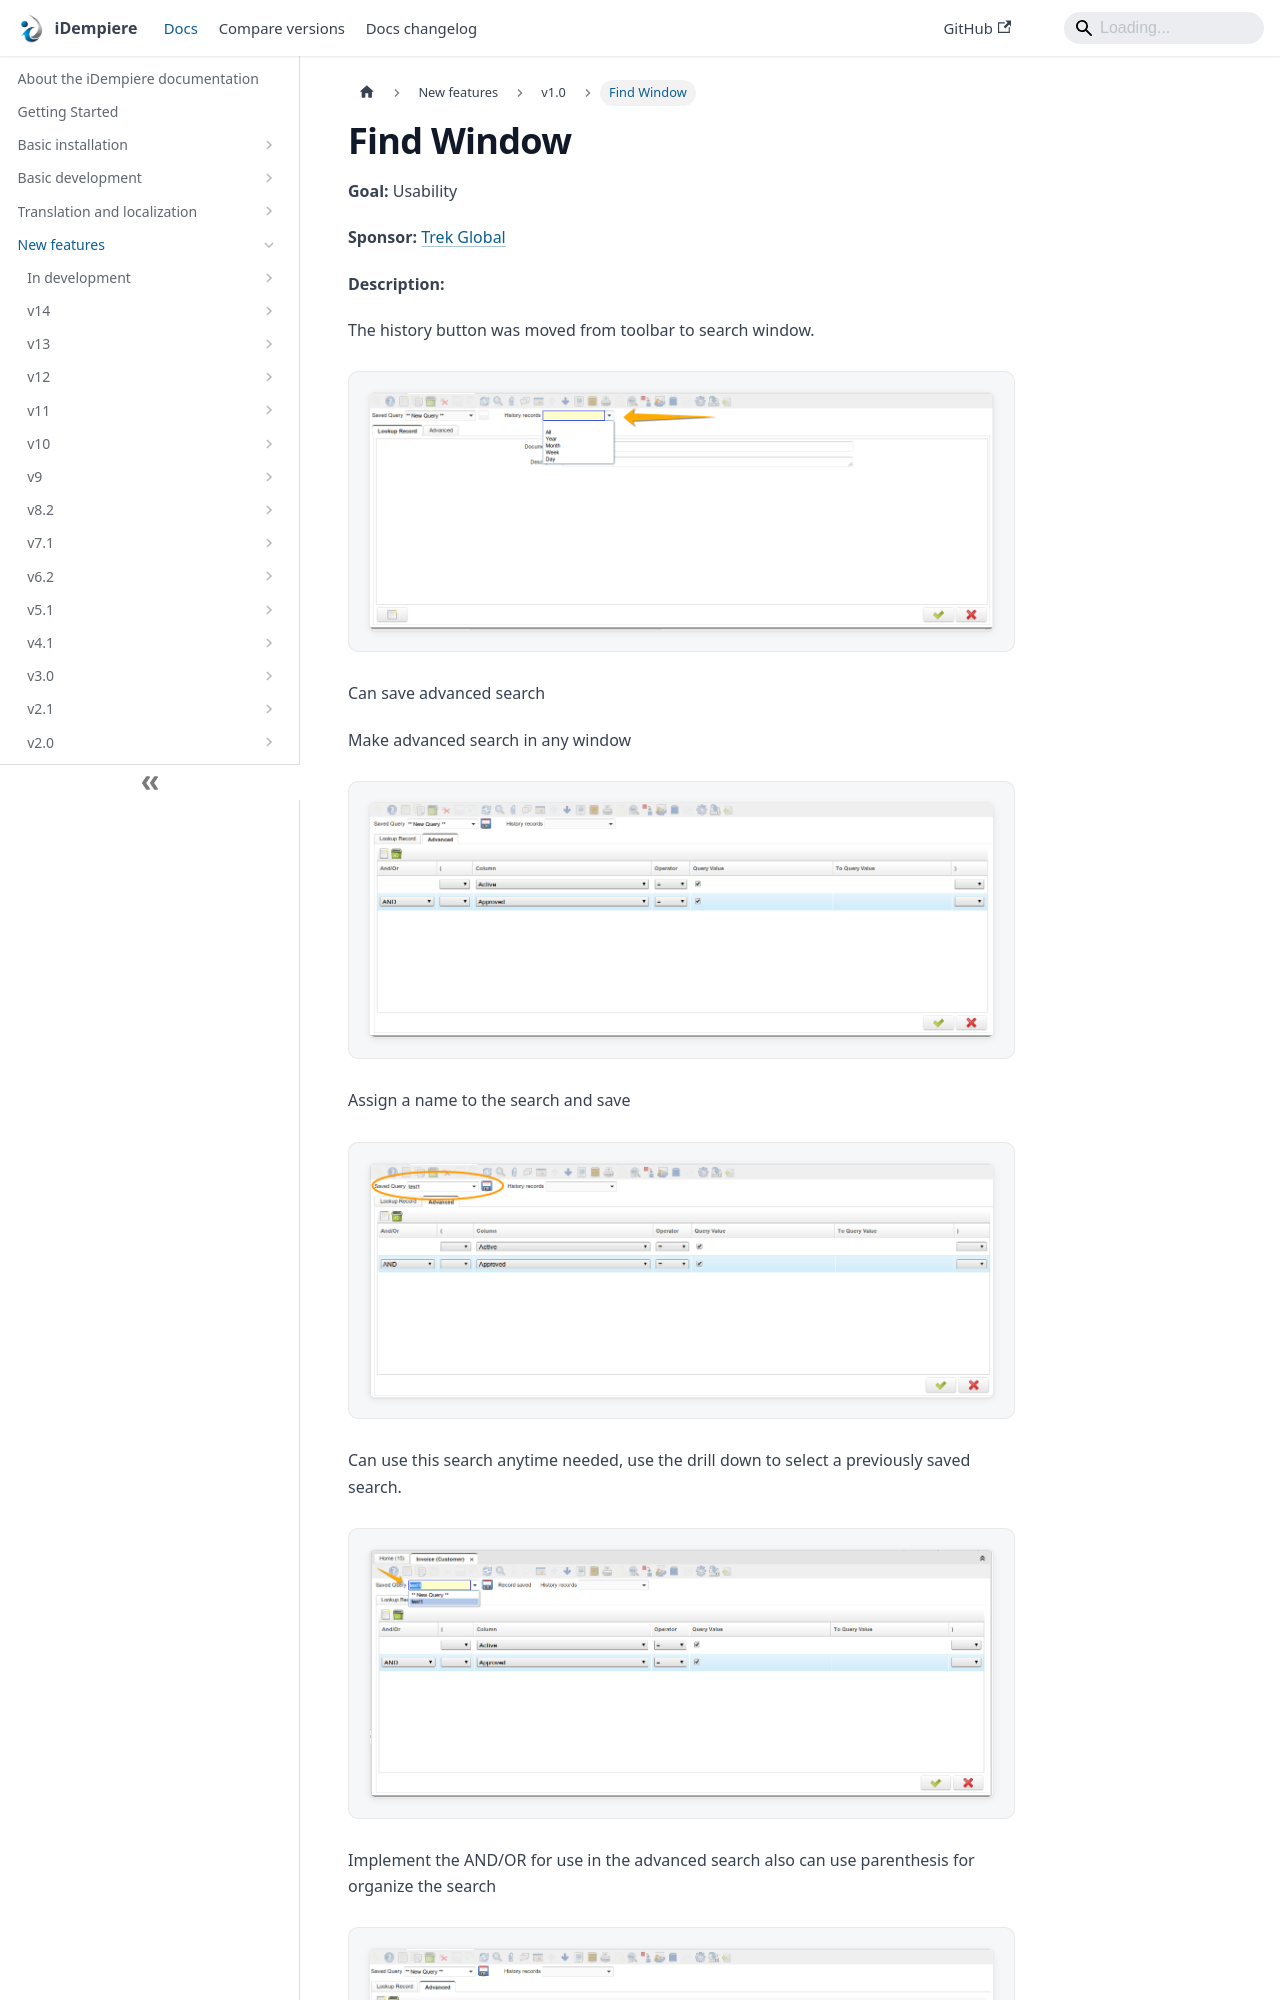

repository: idempiere/idempiere.github.io · page: docs/new-features/v1.0/find-window.html · generator: docusaurus

---
sidebar_position: 10
sidebar_label: "Find Window"
description: "The history button was moved from toolbar to search window."
tags: [functional]
---
# Find Window

**Goal:** Usability

**Sponsor:** [Trek Global](https://www.trekglobal.com)

**Description:**

The history button was moved from toolbar to search window.

![search1](pathname:///img/new-features/v1.0/search1.png)

Can save advanced search

Make advanced search in any window

![search2](pathname:///img/new-features/v1.0/search2.png)

Assign a name to the search and save

![search3](pathname:///img/new-features/v1.0/search3.png)

Can use this search anytime needed, use the drill down to select a previously saved search.

![search4](pathname:///img/new-features/v1.0/search4.png)
